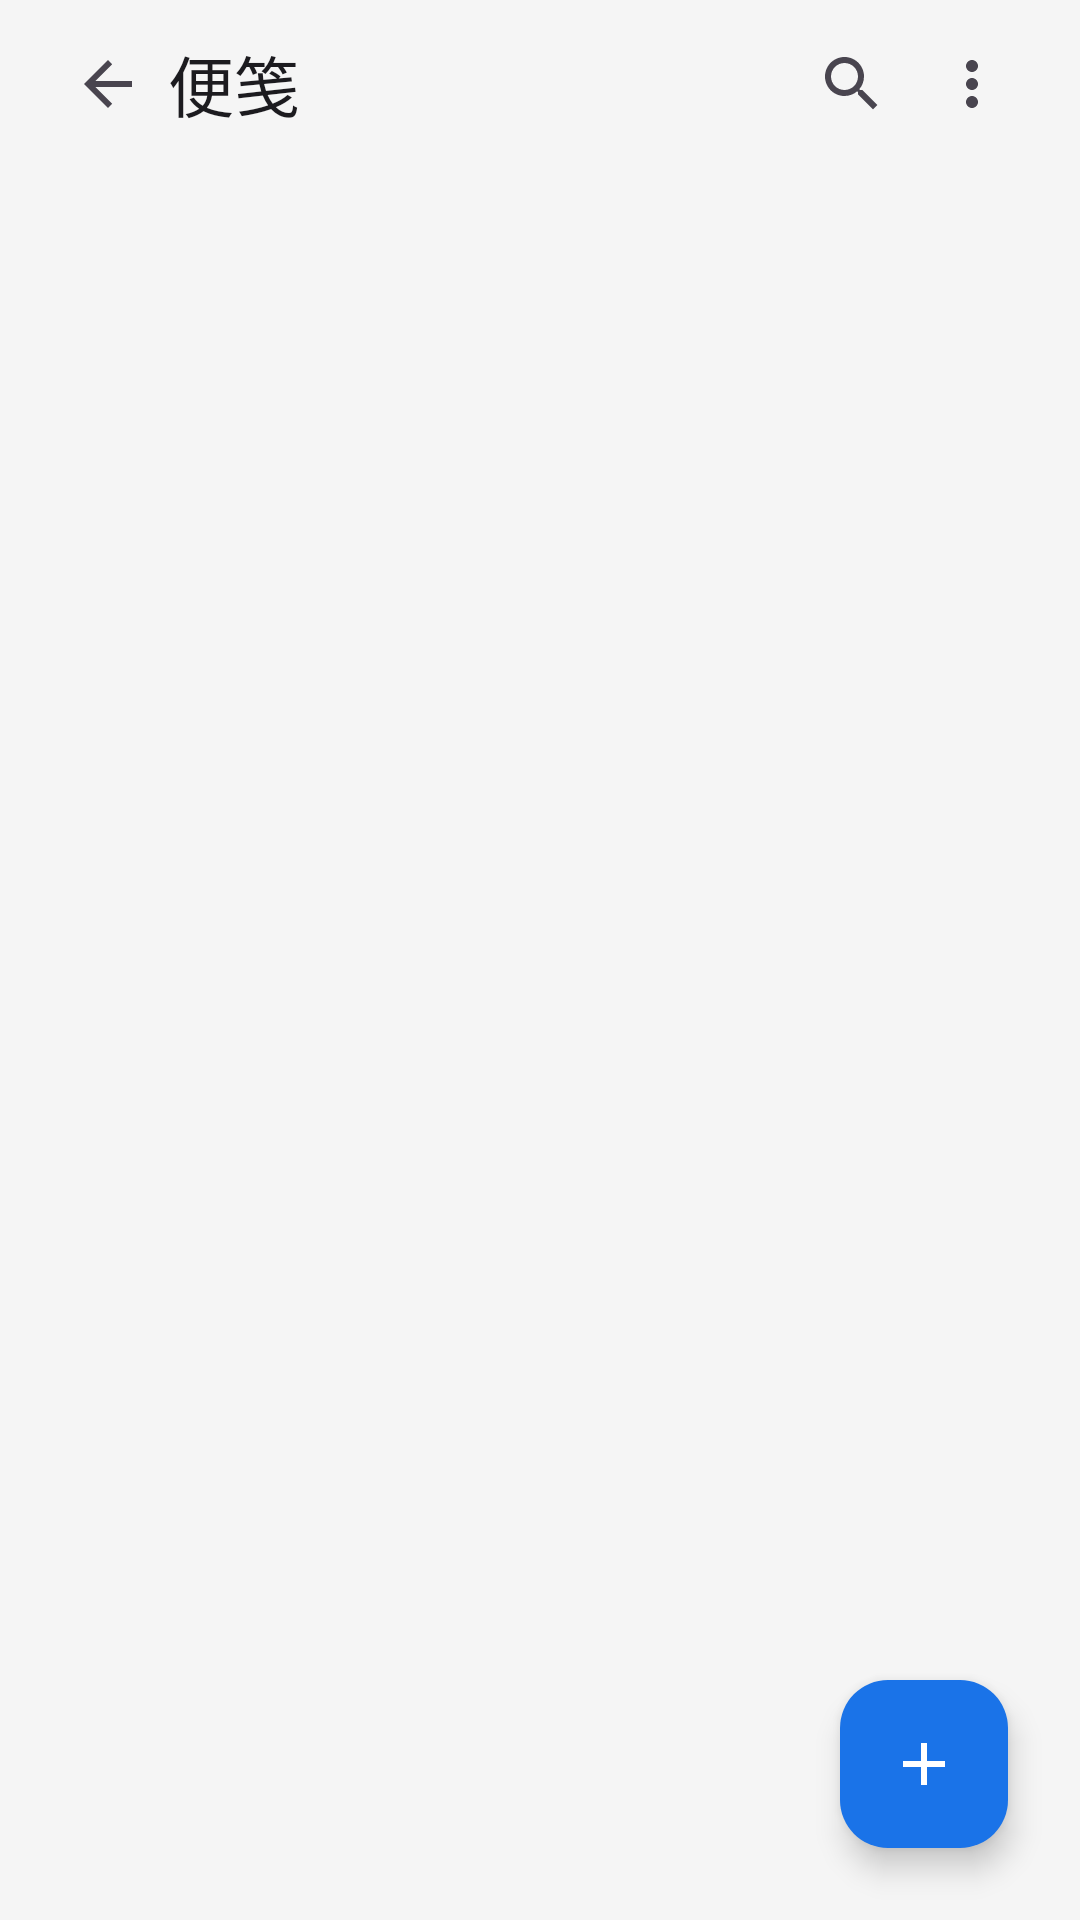

Here is an Android app screen rendered from its layout file. Give the layout XML and the strings, colors and styles it references.
<!-- AndroidManifest.xml: activity theme Theme.Ankits -->
<!-- res/layout/activity_notes_list.xml -->
<?xml version="1.0" encoding="utf-8"?>
<LinearLayout xmlns:android="http://schemas.android.com/apk/res/android"
    xmlns:app="http://schemas.android.com/apk/res-auto"
    android:id="@+id/rootLayout"
    android:layout_width="match_parent"
    android:layout_height="match_parent"
    android:background="@color/background"
    android:orientation="vertical">

    <LinearLayout
        android:id="@+id/topBar"
        android:layout_width="match_parent"
        android:layout_height="56dp"
        android:gravity="center_vertical"
        android:orientation="horizontal"
        android:paddingHorizontal="16dp">

        <ImageView
            android:id="@+id/backBtn"
            android:layout_width="40dp"
            android:layout_height="40dp"
            android:background="?attr/selectableItemBackgroundBorderless"
            android:clickable="true"
            android:contentDescription="@string/settings_back"
            android:focusable="true"
            android:padding="8dp"
            android:src="?attr/homeAsUpIndicator" />

        <TextView
            android:layout_width="0dp"
            android:layout_height="wrap_content"
            android:layout_weight="1"
            android:text="@string/notes_title"
            android:textAppearance="@style/TextAppearance.Material3.TitleLarge"
            android:textColor="@color/on_surface" />

        <ImageView
            android:id="@+id/searchBtn"
            android:layout_width="40dp"
            android:layout_height="40dp"
            android:background="?attr/selectableItemBackgroundBorderless"
            android:clickable="true"
            android:contentDescription="@string/notes_search"
            android:focusable="true"
            android:padding="8dp"
            android:src="@drawable/ic_search" />

        <ImageView
            android:id="@+id/moreBtn"
            android:layout_width="40dp"
            android:layout_height="40dp"
            android:background="?attr/selectableItemBackgroundBorderless"
            android:clickable="true"
            android:contentDescription="@string/notes_more"
            android:focusable="true"
            android:padding="8dp"
            android:src="@drawable/ic_more_vert" />

    </LinearLayout>

    <LinearLayout
        android:id="@+id/searchBar"
        android:layout_width="match_parent"
        android:layout_height="wrap_content"
        android:orientation="horizontal"
        android:gravity="center_vertical"
        android:paddingHorizontal="16dp"
        android:paddingBottom="8dp"
        android:visibility="gone">

        <com.google.android.material.textfield.TextInputEditText
            android:id="@+id/searchInput"
            android:layout_width="0dp"
            android:layout_height="48dp"
            android:layout_weight="1"
            android:background="@drawable/search_bg"
            android:hint="@string/notes_search_hint"
            android:paddingStart="12dp"
            android:paddingEnd="12dp"
            android:textSize="14sp"
            android:textColor="@color/on_surface"
            android:textColorHint="@color/outline"
            android:inputType="text"
            android:imeOptions="actionDone"
            android:maxLines="1" />

        <TextView
            android:id="@+id/cancelSearchBtn"
            android:layout_width="wrap_content"
            android:layout_height="wrap_content"
            android:layout_marginStart="12dp"
            android:text="@string/pomodoro_confirm_no"
            android:textSize="14sp"
            android:textColor="@color/primary"
            android:clickable="true"
            android:focusable="true" />

    </LinearLayout>

    <LinearLayout
        android:id="@+id/selectToolbar"
        android:layout_width="match_parent"
        android:layout_height="48dp"
        android:gravity="center_vertical"
        android:orientation="horizontal"
        android:paddingHorizontal="16dp"
        android:visibility="gone"
        android:background="@color/surface">

        <TextView
            android:id="@+id/selectCount"
            android:layout_width="0dp"
            android:layout_height="wrap_content"
            android:layout_weight="1"
            android:textSize="14sp"
            android:textColor="@color/on_surface" />

        <com.google.android.material.button.MaterialButton
            android:id="@+id/exportSelectedBtn"
            style="@style/Widget.Material3.Button.TextButton"
            android:layout_width="wrap_content"
            android:layout_height="40dp"
            android:text="@string/notes_export"
            android:textSize="13sp"
            app:cornerRadius="20dp" />

        <com.google.android.material.button.MaterialButton
            android:id="@+id/deleteSelectedBtn"
            style="@style/Widget.Material3.Button.TextButton"
            android:layout_width="wrap_content"
            android:layout_height="40dp"
            android:layout_marginStart="8dp"
            android:text="@string/notes_delete"
            android:textSize="13sp"
            android:textColor="@color/error"
            app:cornerRadius="20dp" />

    </LinearLayout>

    <FrameLayout
        android:layout_width="match_parent"
        android:layout_height="0dp"
        android:layout_weight="1">

        <androidx.recyclerview.widget.RecyclerView
            android:id="@+id/noteList"
            android:layout_width="match_parent"
            android:layout_height="match_parent"
            android:paddingTop="4dp"
            android:paddingBottom="80dp"
            android:clipToPadding="false" />

        <LinearLayout
            android:id="@+id/emptyState"
            android:layout_width="match_parent"
            android:layout_height="match_parent"
            android:gravity="center"
            android:orientation="vertical"
            android:visibility="gone">

            <TextView
                android:layout_width="200dp"
                android:layout_height="200dp"
                android:gravity="center"
                android:text="📝"
                android:textSize="64sp" />

            <TextView
                android:layout_width="wrap_content"
                android:layout_height="wrap_content"
                android:layout_marginTop="16dp"
                android:text="@string/notes_empty_title"
                android:textSize="18sp"
                android:fontFamily="sans-serif-medium"
                android:textColor="@color/on_surface" />

            <TextView
                android:layout_width="wrap_content"
                android:layout_height="wrap_content"
                android:layout_marginTop="8dp"
                android:text="@string/notes_empty_desc"
                android:textSize="14sp"
                android:textColor="@color/on_surface_variant" />

        </LinearLayout>

    </FrameLayout>

    <com.google.android.material.floatingactionbutton.FloatingActionButton
        android:id="@+id/newNoteFab"
        android:layout_width="wrap_content"
        android:layout_height="wrap_content"
        android:layout_gravity="end|bottom"
        android:layout_margin="24dp"
        android:src="@drawable/ic_add"
        android:contentDescription="@string/notes_new_note"
        app:fabSize="normal"
        app:backgroundTint="@color/primary"
        app:tint="@color/on_primary" />

</LinearLayout>
<!-- resources referenced by this layout -->
<resources>
  <color name="background">#F5F5F5</color>
  <color name="error">#D93025</color>
  <color name="on_primary">#FFFFFF</color>
  <color name="on_surface">#1C1B1F</color>
  <color name="on_surface_variant">#49454F</color>
  <color name="outline">#CAC4D0</color>
  <color name="primary">#1A73E8</color>
  <color name="surface">#FFFBFE</color>
  <!-- drawable ic_add (drawable) -->
  <vector xmlns:android="http://schemas.android.com/apk/res/android"
      android:width="24dp"
      android:height="24dp"
      android:viewportWidth="24"
      android:viewportHeight="24">
      <path
          android:fillColor="#1A73E8"
          android:pathData="M19,13h-6v6h-2v-6H5v-2h6V5h2v6h6v2z" />
  </vector>
  <!-- drawable ic_more_vert (drawable) -->
  <?xml version="1.0" encoding="utf-8"?>
  <vector xmlns:android="http://schemas.android.com/apk/res/android"
      android:width="24dp"
      android:height="24dp"
      android:viewportWidth="24"
      android:viewportHeight="24">
      <path
          android:fillColor="#49454F"
          android:pathData="M12,8c1.1,0 2,-0.9 2,-2s-0.9,-2 -2,-2 -2,0.9 -2,2 0.9,2 2,2zM12,10c-1.1,0 -2,0.9 -2,2s0.9,2 2,2 2,-0.9 2,-2 -0.9,-2 -2,-2zM12,16c-1.1,0 -2,0.9 -2,2s0.9,2 2,2 2,-0.9 2,-2 -0.9,-2 -2,-2z" />
  </vector>
  <!-- drawable ic_search (drawable) -->
  <?xml version="1.0" encoding="utf-8"?>
  <vector xmlns:android="http://schemas.android.com/apk/res/android"
      android:width="24dp"
      android:height="24dp"
      android:viewportWidth="24"
      android:viewportHeight="24">
      <path
          android:fillColor="#49454F"
          android:pathData="M15.5,14h-0.79l-0.28,-0.27C15.41,12.59 16,11.11 16,9.5 16,5.91 13.09,3 9.5,3S3,5.91 3,9.5 5.91,16 9.5,16c1.61,0 3.09,-0.59 4.23,-1.57l0.27,0.28v0.79l5,4.99L20.49,19l-4.99,-5zM9.5,14C7.01,14 5,11.99 5,9.5S7.01,5 9.5,5 14,7.01 14,9.5 11.99,14 9.5,14z" />
  </vector>
  <string name="notes_delete">删除</string>
  <string name="notes_empty_desc">点击右下角 + 按钮创建第一条笔记</string>
  <string name="notes_empty_title">还没有笔记</string>
  <string name="notes_export">导出</string>
  <string name="notes_more">More</string>
  <string name="notes_new_note">新建笔记</string>
  <string name="notes_search">Search</string>
  <string name="notes_search_hint">搜索笔记…</string>
  <string name="notes_title">便笺</string>
  <string name="pomodoro_confirm_no">取消</string>
  <string name="settings_back">返回</string>
  <style name="Theme.Ankits" parent="Theme.Material3.DayNight.NoActionBar">
          <item name="colorPrimary">@color/primary</item>
          <item name="colorOnPrimary">@color/on_primary</item>
          <item name="colorPrimaryContainer">@color/primary_container</item>
          <item name="colorOnPrimaryContainer">@color/on_primary_container</item>
          <item name="colorSurface">@color/surface</item>
          <item name="colorOnSurface">@color/on_surface</item>
          <item name="colorOnSurfaceVariant">@color/on_surface_variant</item>
          <item name="colorSurfaceVariant">@color/surface_variant</item>
          <item name="android:colorBackground">@color/background</item>
          <item name="colorOnBackground">@color/on_surface</item>
          <item name="colorError">@color/error</item>
          <item name="colorOutline">@color/outline</item>
          <item name="colorOutlineVariant">@color/outline_variant</item>
          <item name="android:statusBarColor">@android:color/transparent</item>
          <item name="android:navigationBarColor">@android:color/transparent</item>
          <item name="android:windowLightStatusBar">true</item>
      </style>
  <color name="primary_container">#D3E3FD</color>
  <color name="on_primary_container">#041E49</color>
  <color name="surface_variant">#E8E0EC</color>
  <color name="outline_variant">#E7E0EC</color>
</resources>
